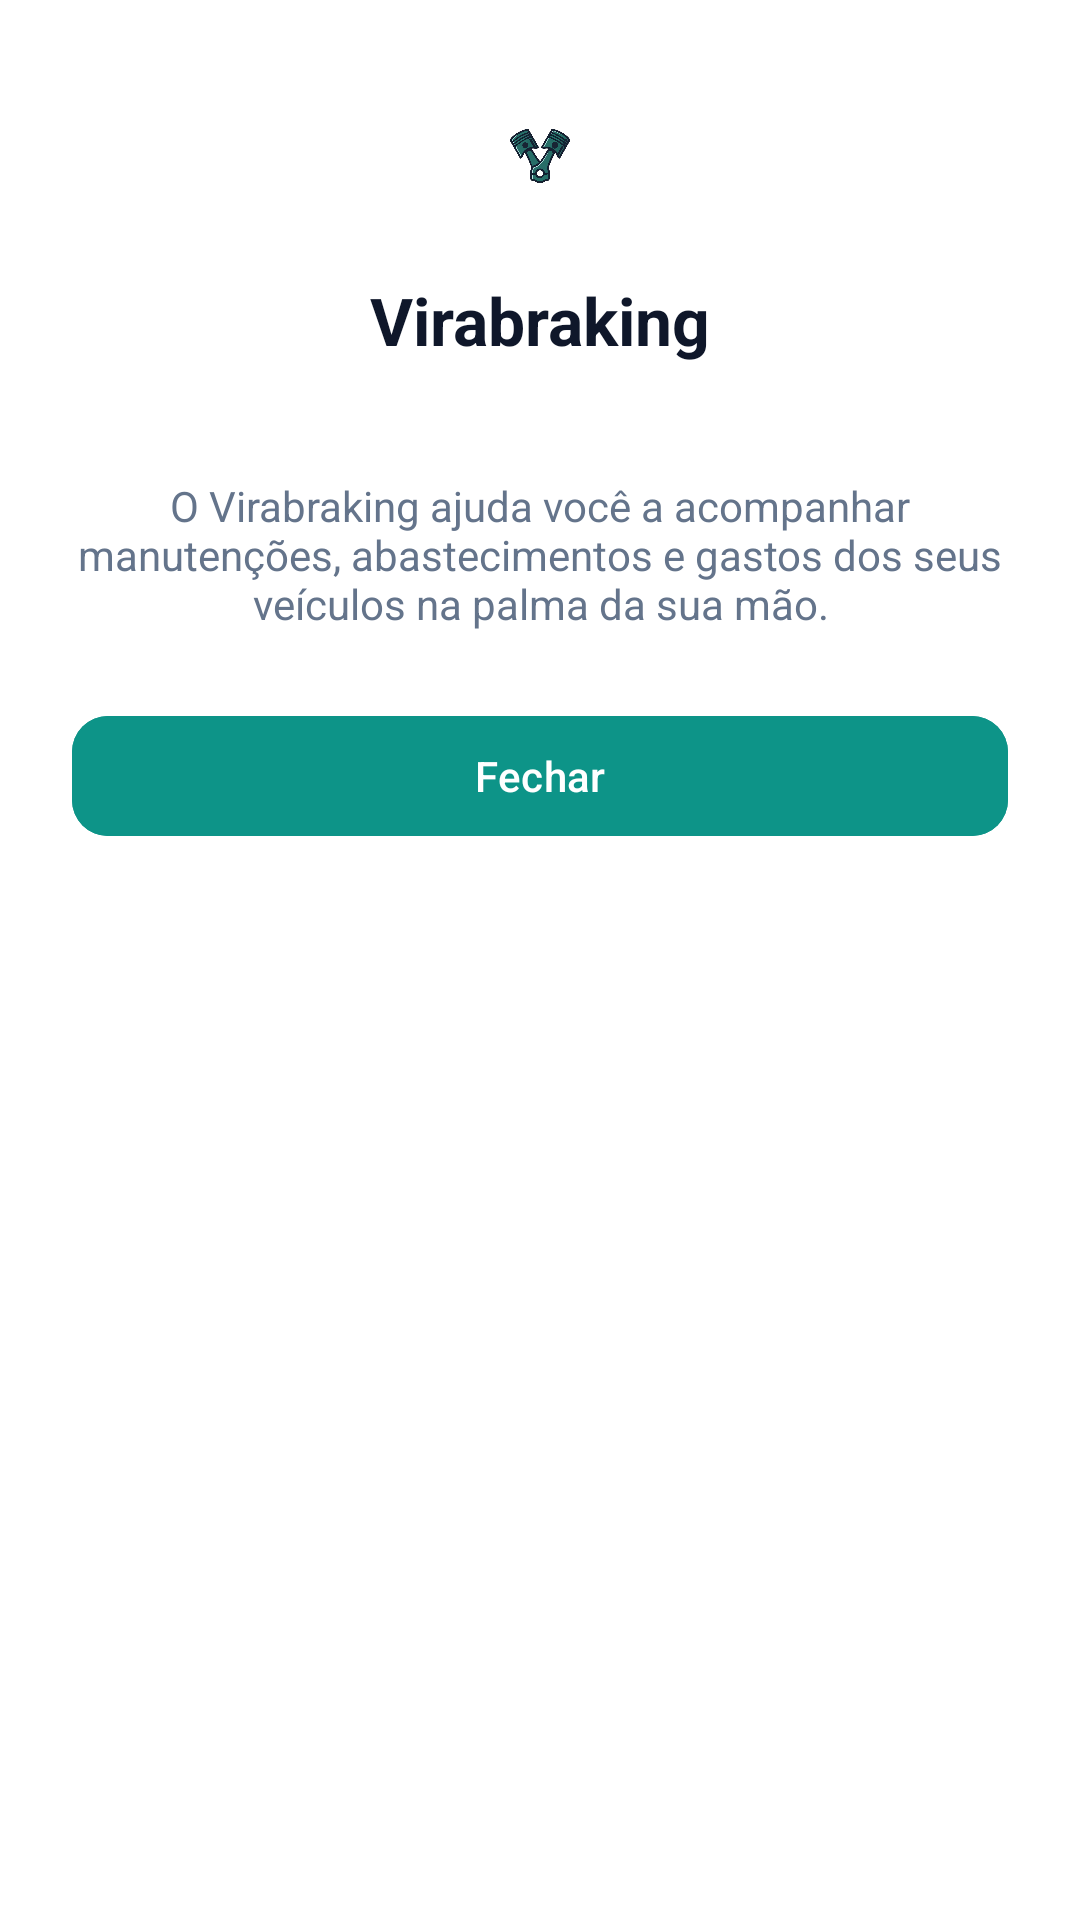

Layout XML and referenced resources for this Android screen:
<!-- AndroidManifest.xml: application theme Theme.Virabraking -->
<!-- res/layout/dialog_sobre.xml -->
<?xml version="1.0" encoding="utf-8"?>
<LinearLayout xmlns:android="http://schemas.android.com/apk/res/android"
    xmlns:app="http://schemas.android.com/apk/res-auto"
    android:layout_width="match_parent"
    android:layout_height="wrap_content"
    android:background="@drawable/bg_branco_arredondado"
    android:orientation="vertical"
    android:padding="24dp">

    <ImageView
        android:layout_width="56dp"
        android:layout_height="56dp"
        android:layout_gravity="center_horizontal"
        android:layout_marginBottom="12dp"
        android:src="@drawable/ic_pistoes_v" />

    <TextView
        android:layout_width="wrap_content"
        android:layout_height="wrap_content"
        android:layout_gravity="center_horizontal"
        android:text="Virabraking"
        android:textColor="#0F172A"
        android:textSize="22sp"
        android:textStyle="bold" />

    <TextView
        android:id="@+id/tvVersaoSobre"
        android:layout_width="wrap_content"
        android:layout_height="wrap_content"
        android:layout_gravity="center_horizontal"
        android:layout_marginTop="4dp"
        android:textColor="#0D9488"
        android:textSize="13sp"
        android:textStyle="bold" />

    <TextView
        android:layout_width="match_parent"
        android:layout_height="wrap_content"
        android:layout_marginTop="16dp"
        android:layout_marginBottom="24dp"
        android:gravity="center"
        android:text="O Virabraking ajuda você a acompanhar manutenções, abastecimentos e gastos dos seus veículos na palma da sua mão."
        android:textColor="#64748B"
        android:textSize="14sp" />

    <com.google.android.material.button.MaterialButton
        android:id="@+id/btnFecharSobre"
        android:layout_width="match_parent"
        android:layout_height="48dp"
        android:backgroundTint="#0D9488"
        android:text="Fechar"
        android:textColor="#FFFFFF"
        app:cornerRadius="12dp" />
</LinearLayout>
<!-- resources referenced by this layout -->
<resources>
  <!-- drawable ic_pistoes_v: png bitmap (drawable, 693490 bytes) -->
  <style name="Theme.Virabraking" parent="Base.Theme.Virabraking" />
  <style name="Base.Theme.Virabraking" parent="Theme.Material3.DayNight.NoActionBar">
          
          <item name="colorPrimary">#0d9488</item>
          <item name="colorOnPrimary">#ffffff</item>
          <item name="colorSecondary">#0f172a</item>
          <item name="colorOnSecondary">#ffffff</item>
          <item name="android:colorBackground">#ffffff</item>
          <item name="colorSurface">#ffffff</item>
          <item name="colorOnSurface">#0f172a</item>
          <item name="materialCalendarTheme">@style/ThemeOverlay.Virabraking.DatePicker</item>
      </style>
  <style name="ThemeOverlay.Virabraking.DatePicker" parent="ThemeOverlay.Material3.MaterialCalendar">
          <item name="colorPrimary">#0d9488</item>
          <item name="colorOnPrimary">#ffffff</item>
          <item name="colorSurface">#ffffff</item>
          <item name="colorOnSurface">#0f172a</item>
      </style>
</resources>
